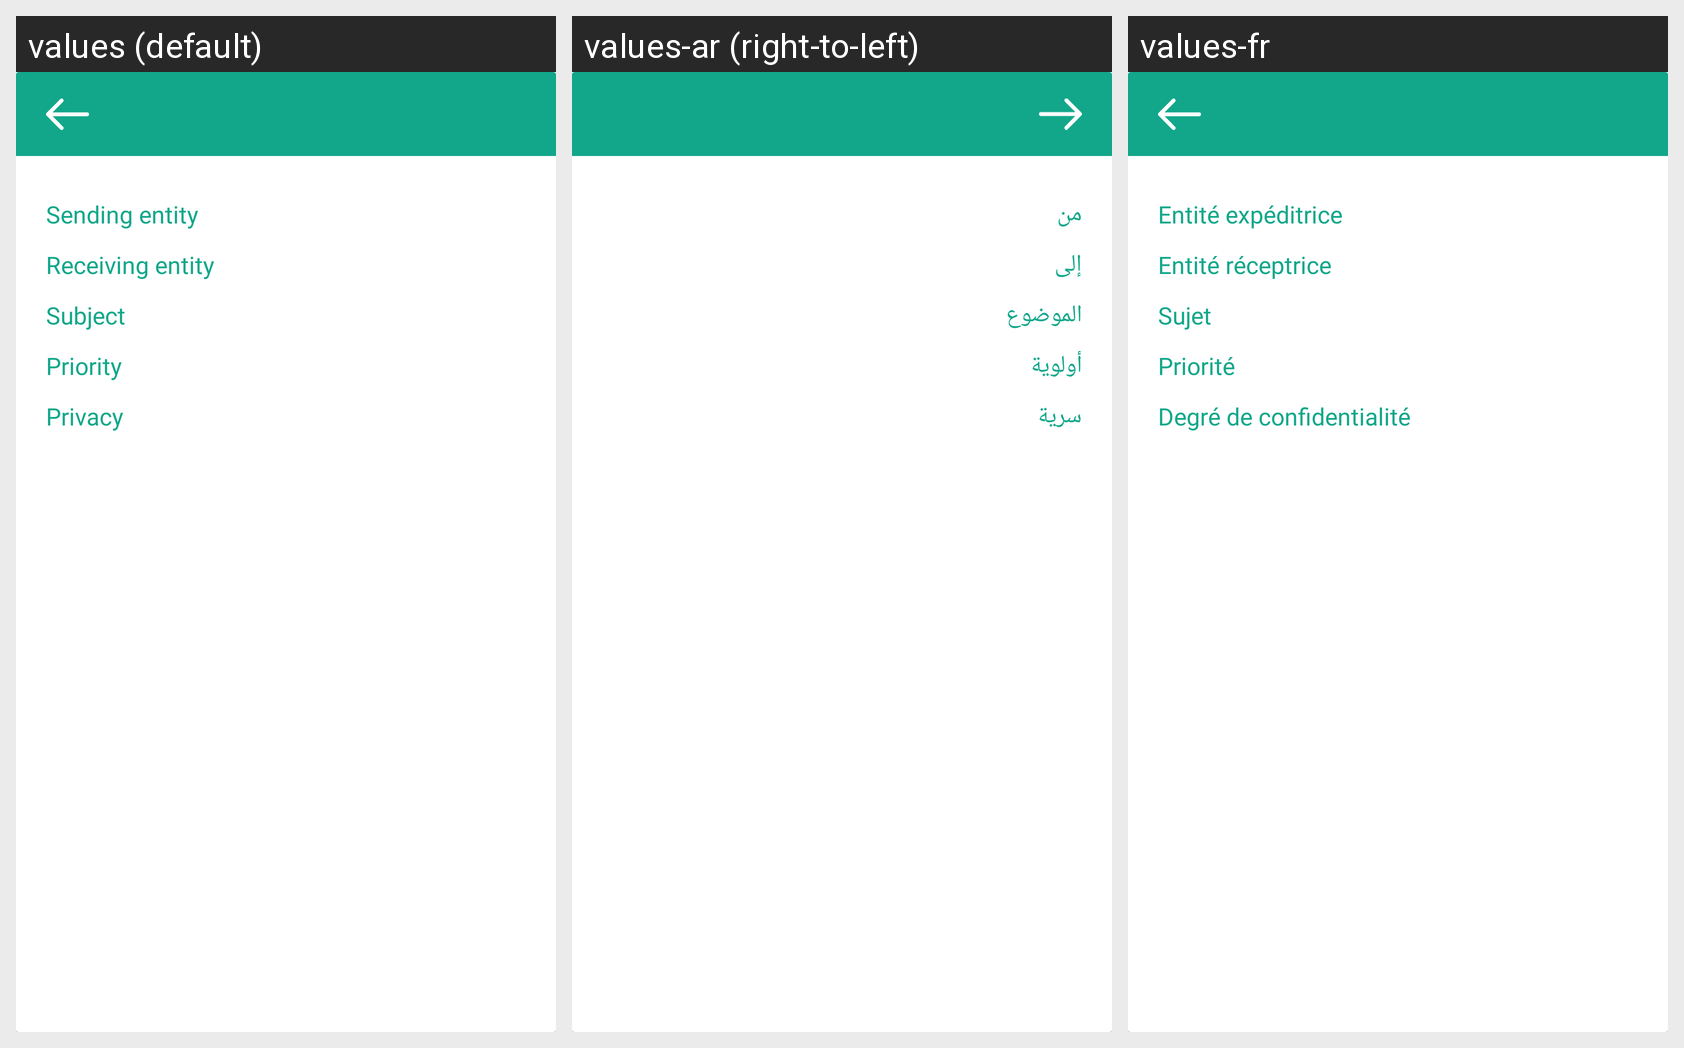

The same Android screen rendered under several of its app's locales, left to right. List the strings drawn on it with the default value and each locale's translation.
Android screen res/layout/visual_tracking_document_details.xml rendered under 3 locales, left to right: values (default), values-ar (right-to-left), values-fr. Device: Nexus 5 (rendered at 1080×1920; each locale shown at half size, 540×960, under a caption strip naming it); theme AppTheme.
Strings drawn on this screen, with the default value and each locale's value (text and hints the layout hard-codes, and strings that could not be matched under every locale, appear in the picture but are not listed):

sending_entity
  values: Sending entity
  values-ar: من
  values-fr: Entité expéditrice

receiving_entity
  values: Receiving entity
  values-ar: إلى
  values-fr: Entité réceptrice

subject
  values: Subject
  values-ar: الموضوع
  values-fr: Sujet

priorityCategory
  values: Priority
  values-ar: أولوية
  values-fr: Priorité

privacy
  values: Privacy
  values-ar: سرية
  values-fr: Degré de confidentialité
